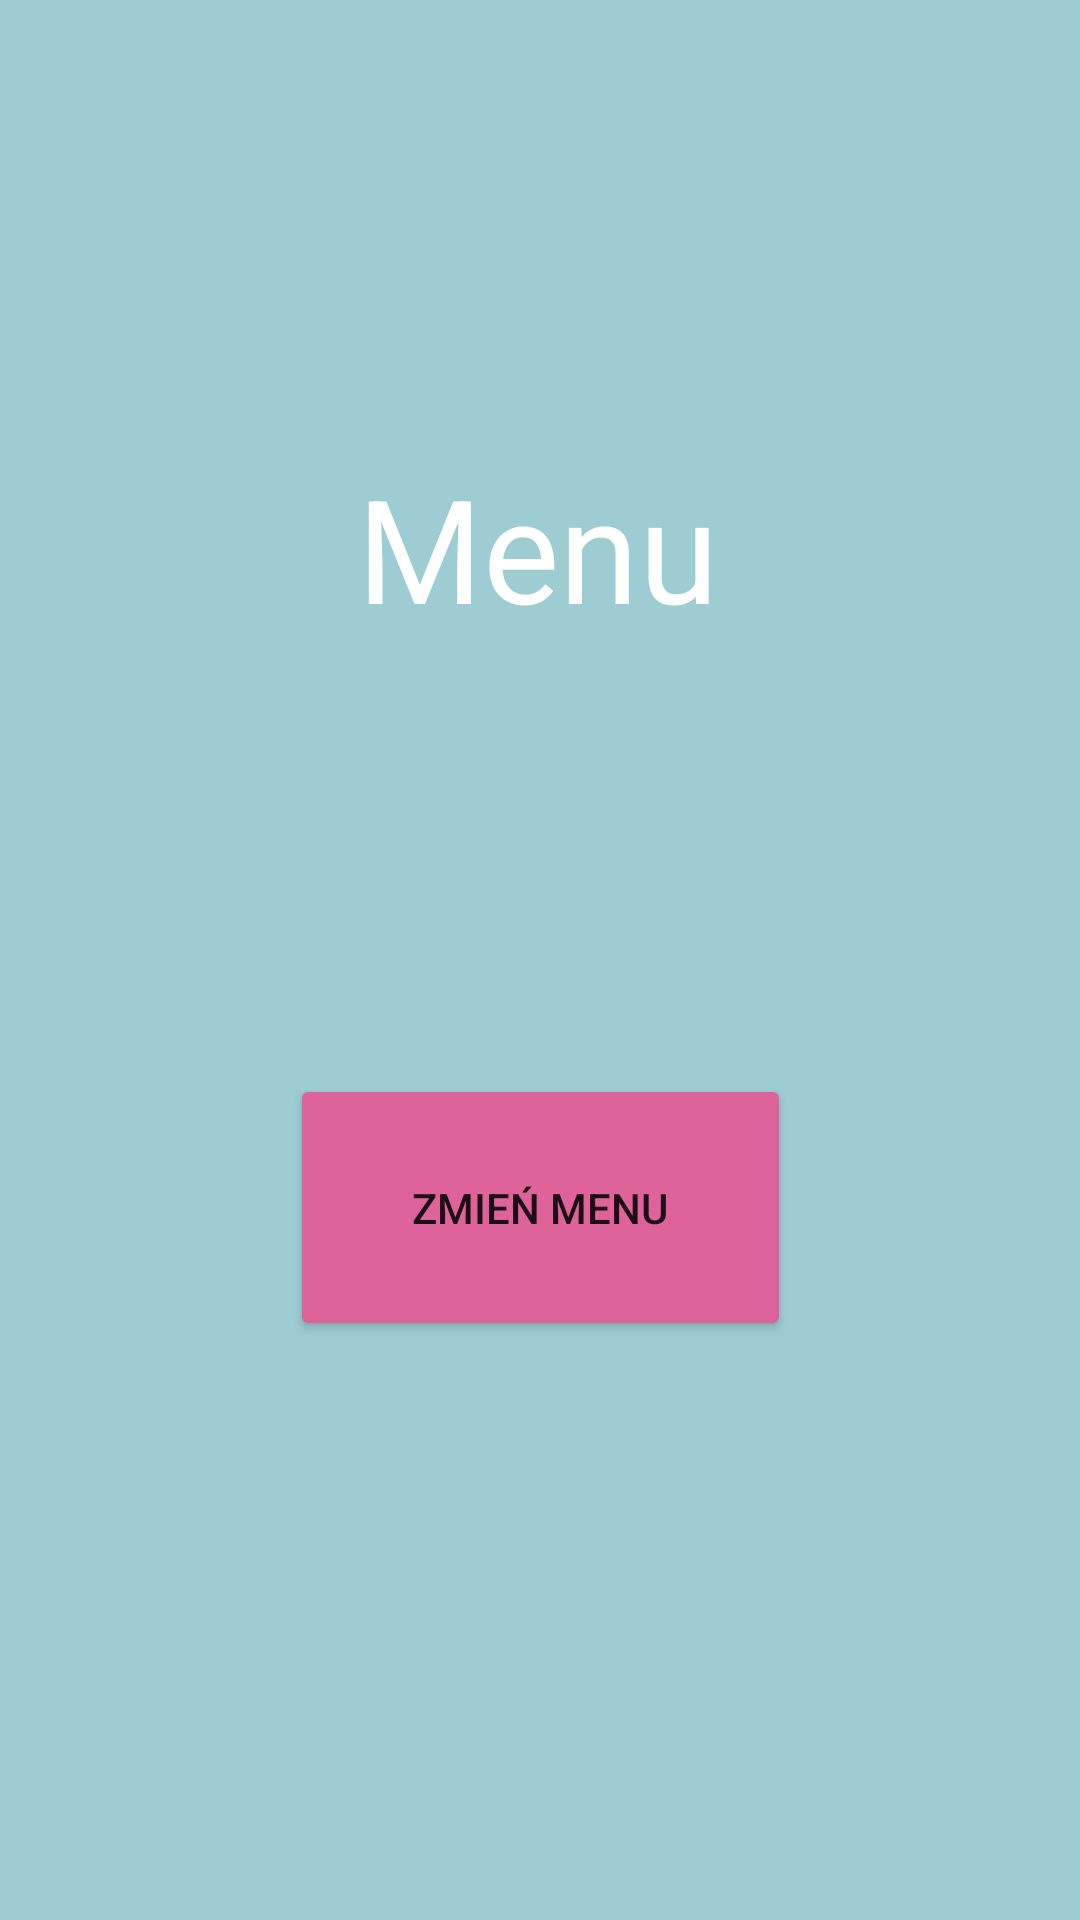

Layout XML and referenced resources for this Android screen:
<!-- AndroidManifest.xml: application theme Theme.UpdateMenu -->
<!-- res/layout/activity_main.xml -->
<?xml version="1.0" encoding="utf-8"?>
<androidx.constraintlayout.widget.ConstraintLayout xmlns:android="http://schemas.android.com/apk/res/android"
    xmlns:app="http://schemas.android.com/apk/res-auto"
    xmlns:tools="http://schemas.android.com/tools"
    android:layout_width="match_parent"
    android:layout_height="match_parent"
    android:background="#9DCDD3">

    <androidx.constraintlayout.widget.Guideline
        android:id="@+id/guideline5"
        android:layout_width="wrap_content"
        android:layout_height="wrap_content"
        android:layout_marginTop="326dp"
        android:layout_marginEnd="411dp"
        android:layout_marginBottom="405dp"
        android:orientation="horizontal"
        app:layout_constraintBottom_toBottomOf="parent"
        app:layout_constraintEnd_toEndOf="parent"
        app:layout_constraintGuide_begin="767dp"
        app:layout_constraintStart_toStartOf="parent"
        app:layout_constraintTop_toTopOf="parent" />

    <Button
        android:id="@+id/zmianaPrzycisk"
        android:layout_width="167dp"
        android:layout_height="89dp"
        android:backgroundTint="#F7DF6198"
        android:text="Zmień menu"
        app:layout_constraintBottom_toTopOf="@+id/guideline13"
        app:layout_constraintEnd_toEndOf="parent"
        app:layout_constraintStart_toStartOf="parent"
        app:rippleColor="#660E75" />

    <androidx.constraintlayout.widget.Guideline
        android:id="@+id/guideline6"
        android:layout_width="wrap_content"
        android:layout_height="wrap_content"
        android:orientation="horizontal"
        app:layout_constraintGuide_end="598dp" />

    <androidx.constraintlayout.widget.Guideline
        android:id="@+id/guideline7"
        android:layout_width="wrap_content"
        android:layout_height="wrap_content"
        android:orientation="horizontal"
        app:layout_constraintGuide_begin="365dp" />

    <TextView
        android:id="@+id/startTaskView"
        android:layout_width="wrap_content"
        android:layout_height="wrap_content"
        android:text="Menu"
        android:textColor="@color/cardview_light_background"
        android:textSize="48dp"
        app:layout_constraintBottom_toTopOf="@+id/guideline7"
        app:layout_constraintEnd_toEndOf="parent"
        app:layout_constraintHorizontal_bias="0.497"
        app:layout_constraintStart_toStartOf="parent"
        app:layout_constraintTop_toTopOf="parent" />

    <androidx.constraintlayout.widget.Guideline
        android:id="@+id/guideline13"
        android:layout_width="wrap_content"
        android:layout_height="wrap_content"
        android:orientation="horizontal"
        app:layout_constraintGuide_begin="447dp" />

</androidx.constraintlayout.widget.ConstraintLayout>
<!-- resources referenced by this layout -->
<resources>
  <style name="Theme.UpdateMenu" parent="Theme.MaterialComponents.DayNight.NoActionBar">
          
          <item name="colorPrimary">#9DCDD3</item>
          <item name="colorPrimaryVariant">#9DCDD3</item>
          <item name="colorOnPrimary">@color/white</item>
          
          <item name="colorSecondary">@color/teal_200</item>
          <item name="colorSecondaryVariant">@color/teal_700</item>
          <item name="colorOnSecondary">@color/black</item>
          
          <item name="android:statusBarColor" tools:targetApi="l">?attr/colorPrimaryVariant</item>
          
      </style>
  <!-- not gathered from this repository: default colours our renderer supplied (Android Studio template values) -->
  <color name="teal_200">#FF03DAC5</color>
  <color name="teal_700">#FF018786</color>
  <color name="black">#FF000000</color>
  <color name="white">#FFFFFFFF</color>
</resources>
